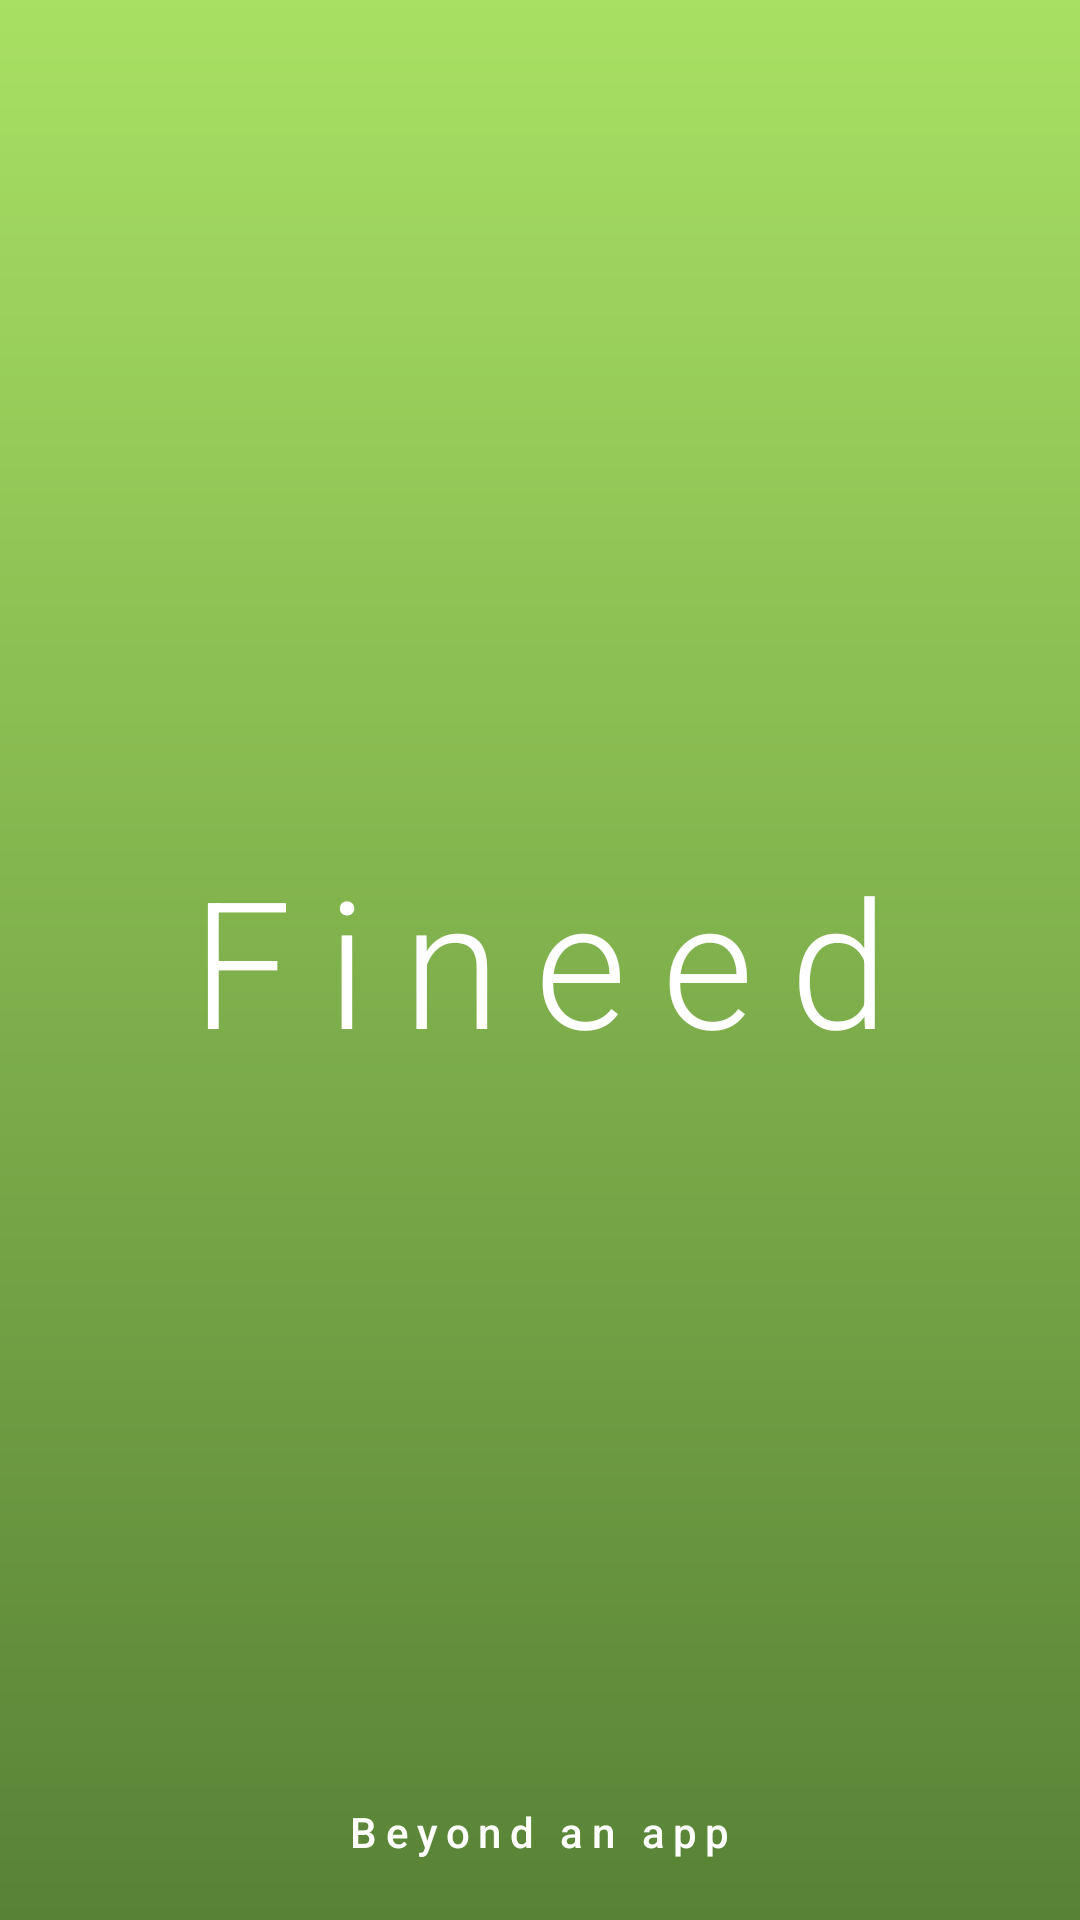

Layout XML and referenced resources for this Android screen:
<!-- AndroidManifest.xml: application theme Theme.Fineed -->
<!-- res/layout/activity_main.xml -->
<?xml version="1.0" encoding="utf-8"?>
<androidx.constraintlayout.widget.ConstraintLayout xmlns:android="http://schemas.android.com/apk/res/android"
    xmlns:app="http://schemas.android.com/apk/res-auto"
    xmlns:tools="http://schemas.android.com/tools"
    android:id="@+id/main"
    android:layout_width="match_parent"
    android:layout_height="match_parent"
    android:background="@drawable/bg_green_radient"
    tools:context=".MainActivity">

    <FrameLayout
        android:layout_width="match_parent"
        android:layout_height="match_parent">

        <TextView
            android:id="@+id/textView5"
            android:layout_width="wrap_content"
            android:layout_height="wrap_content"
            android:layout_gravity="center"
            android:text="Fineed"
            android:textSize="59sp"
            android:letterSpacing="0.2"
            android:textColor="#FFFFFF"
            android:fontFamily="sans-serif-light" />

        <TextView
            android:id="@+id/textView6"
            android:layout_width="wrap_content"
            android:layout_height="wrap_content"
            android:layout_gravity="bottom|center"
            android:text="Beyond an app"
            android:letterSpacing="0.2"
            android:textColor="#FFFFFF"
            android:fontFamily="sans-serif-medium"
            android:layout_marginBottom="20dp" />
    </FrameLayout>
</androidx.constraintlayout.widget.ConstraintLayout>
<!-- resources referenced by this layout -->
<resources>
  <!-- drawable bg_green_radient (drawable) -->
  <?xml version="1.0" encoding="utf-8"?>
  <shape xmlns:android="http://schemas.android.com/apk/res/android"
      android:shape="rectangle">
  
      <gradient
          android:angle="90"
          android:startColor="#588236"
          android:endColor="#A8E063"
          android:type="linear" />
  
  </shape>
  <style name="Theme.Fineed" parent="Base.Theme.Fineed" />
  <style name="Base.Theme.Fineed" parent="Theme.Material3.DayNight.NoActionBar">
          
          
      </style>
</resources>
